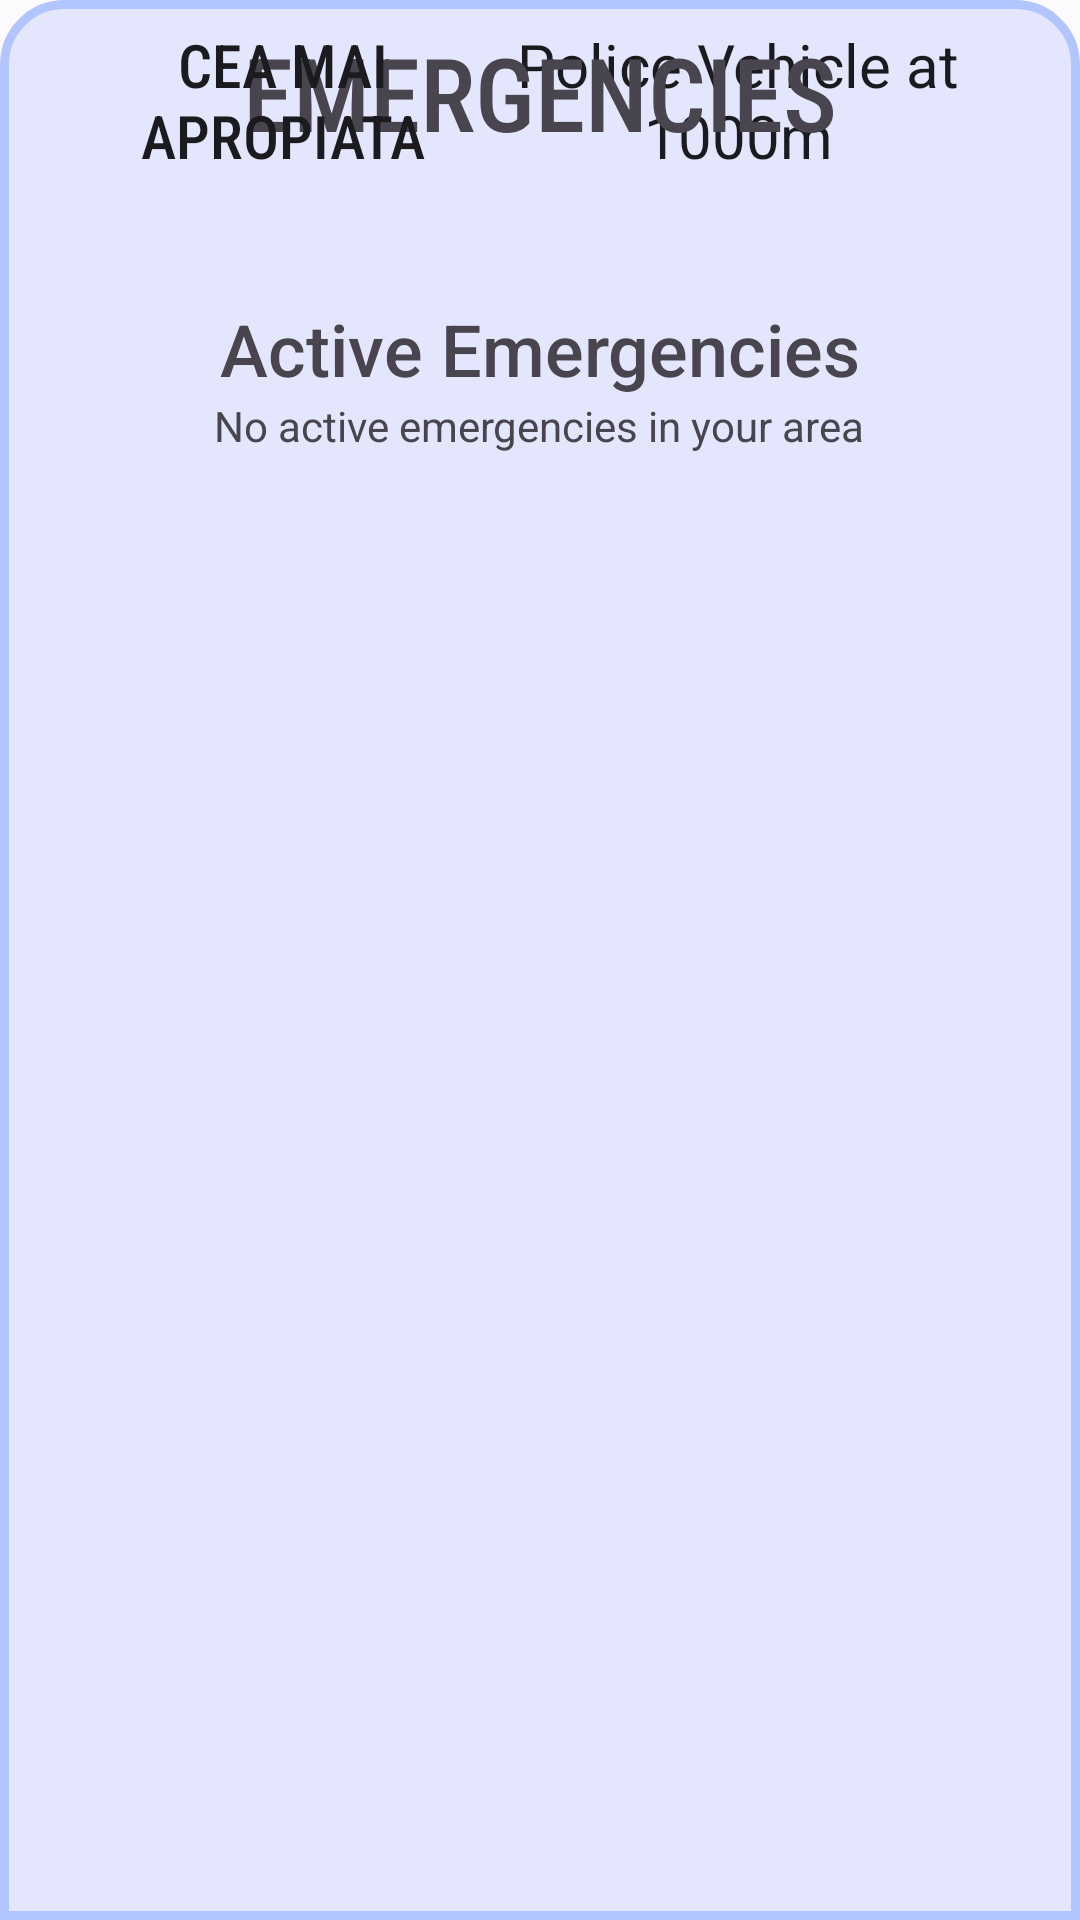

Android layout source for this screen:
<!-- AndroidManifest.xml: application theme AppTheme -->
<!-- res/layout/slideup_layout.xml -->
<?xml version="1.0" encoding="utf-8"?>
<androidx.constraintlayout.widget.ConstraintLayout xmlns:android="http://schemas.android.com/apk/res/android"
    xmlns:app="http://schemas.android.com/apk/res-auto"
    android:layout_width="match_parent"
    android:layout_height="match_parent"
    android:background="@drawable/layout_bg">

    <androidx.constraintlayout.widget.ConstraintLayout
        android:id="@+id/constraintLayout"
        android:layout_width="match_parent"
        android:layout_height="100dp"
        app:layout_constraintEnd_toEndOf="parent"
        app:layout_constraintStart_toStartOf="parent"
        app:layout_constraintTop_toTopOf="parent">

        <TextView
            android:id="@+id/activeEmergencyInfo"
            android:layout_width="180dp"
            android:layout_height="wrap_content"
            android:layout_marginEnd="24dp"
            android:gravity="center"
            android:text="Police Vehicle at 1000m"
            android:textColor="@color/md_theme_dark_background"
            android:textSize="20sp"
            app:layout_constraintBottom_toBottomOf="@+id/slidePanel_title_activeEMG"
            app:layout_constraintEnd_toEndOf="parent"
            app:layout_constraintTop_toTopOf="@+id/slidePanel_title_activeEMG" />

        <TextView
            android:id="@+id/slidePanel_title_noEMG"
            android:layout_width="268dp"
            android:layout_height="wrap_content"
            android:layout_marginTop="8dp"
            android:fontFamily="sans-serif-condensed-medium"
            android:text="EMERGENCIES"
            android:textAlignment="center"
            android:textColor="@color/common_google_signin_btn_text_light"
            android:textSize="34sp"
            app:layout_constraintEnd_toEndOf="parent"
            app:layout_constraintStart_toStartOf="parent"
            app:layout_constraintTop_toTopOf="parent" />

        <TextView
            android:id="@+id/slidePanel_title_activeEMG"
            android:layout_width="140dp"
            android:layout_height="wrap_content"
            android:layout_marginStart="24dp"
            android:layout_marginTop="8dp"
            android:layout_marginEnd="16dp"
            android:fontFamily="sans-serif-condensed-medium"
            android:text="CEA MAI APROPIATA"
            android:textAlignment="center"
            android:textColor="@color/md_theme_dark_background"
            android:textSize="20sp"
            app:layout_constraintEnd_toEndOf="parent"
            app:layout_constraintHorizontal_bias="0.0"
            app:layout_constraintStart_toStartOf="parent"
            app:layout_constraintTop_toTopOf="parent" />
    </androidx.constraintlayout.widget.ConstraintLayout>

    <TextView
        android:id="@+id/textView"
        android:layout_width="wrap_content"
        android:layout_height="wrap_content"
        android:fontFamily="sans-serif-medium"
        android:text="Active Emergencies"
        android:textColor="@color/common_google_signin_btn_text_light"
        android:textSize="24sp"
        app:layout_constraintEnd_toEndOf="parent"
        app:layout_constraintStart_toStartOf="parent"
        app:layout_constraintTop_toBottomOf="@+id/constraintLayout" />

    <TextView
        android:id="@+id/noActiveEmergencies"
        android:layout_width="wrap_content"
        android:layout_height="wrap_content"
        android:text="No active emergencies in your area"
        android:textColor="@color/common_google_signin_btn_text_light"
        app:layout_constraintEnd_toEndOf="parent"
        app:layout_constraintHorizontal_bias="0.498"
        app:layout_constraintStart_toStartOf="parent"
        app:layout_constraintTop_toBottomOf="@+id/textView" />

    <TableLayout
        android:id="@+id/slideView_table"
        android:layout_width="match_parent"
        android:layout_height="match_parent"
        android:layout_marginTop="165dp"
        app:layout_constraintEnd_toEndOf="parent"
        app:layout_constraintStart_toStartOf="parent"
        app:layout_constraintTop_toTopOf="parent">

    </TableLayout>
</androidx.constraintlayout.widget.ConstraintLayout>
<!-- resources referenced by this layout -->
<resources>
  <color name="md_theme_dark_background">#1B1B1F</color>
  <!-- drawable layout_bg (drawable) -->
  <?xml version="1.0" encoding="UTF-8"?>
  <shape xmlns:android="http://schemas.android.com/apk/res/android">
  
      <solid android:color="#E6E0E4FC" />
      <stroke
          android:width="3dp"
          android:color="@color/md_theme_dark_surfaceTint" />
      <corners
          android:topLeftRadius="20dp"
          android:topRightRadius="20dp"></corners>
      <padding
          android:bottom="0dp"
          android:left="0dp"
          android:right="0dp"
          android:top="0dp" />
  </shape>
  <color name="md_theme_dark_surfaceTint">#B2C5FF</color>
  <color name="md_theme_light_onSecondaryContainer">#151B2C</color>
  <color name="md_theme_light_primary">#0055D5</color>
  <color name="md_theme_light_onPrimary">#FFFFFF</color>
  <color name="md_theme_light_primaryContainer">#DAE2FF</color>
  <color name="md_theme_light_onPrimaryContainer">#001849</color>
  <color name="md_theme_light_secondary">#585E71</color>
  <color name="md_theme_light_onSecondary">#FFFFFF</color>
  <color name="md_theme_light_secondaryContainer">#DDE2F9</color>
  <color name="md_theme_light_tertiary">#735471</color>
  <color name="md_theme_light_onTertiary">#FFFFFF</color>
  <color name="md_theme_light_tertiaryContainer">#FED6F9</color>
  <color name="md_theme_light_onTertiaryContainer">#2B122B</color>
  <color name="md_theme_light_error">#BA1A1A</color>
  <color name="md_theme_light_errorContainer">#FFDAD6</color>
  <color name="md_theme_light_onError">#FFFFFF</color>
  <color name="md_theme_light_onErrorContainer">#410002</color>
  <color name="md_theme_light_background">#FEFBFF</color>
  <color name="md_theme_light_onBackground">#1B1B1F</color>
  <color name="md_theme_light_surface">#FEFBFF</color>
  <color name="md_theme_light_onSurface">#1B1B1F</color>
  <color name="md_theme_light_surfaceVariant">#E1E2EC</color>
  <color name="md_theme_light_onSurfaceVariant">#45464F</color>
  <color name="md_theme_light_outline">#757780</color>
  <color name="md_theme_light_inverseOnSurface">#F2F0F4</color>
  <color name="md_theme_light_inverseSurface">#303034</color>
  <color name="md_theme_light_inversePrimary">#B2C5FF</color>
</resources>
